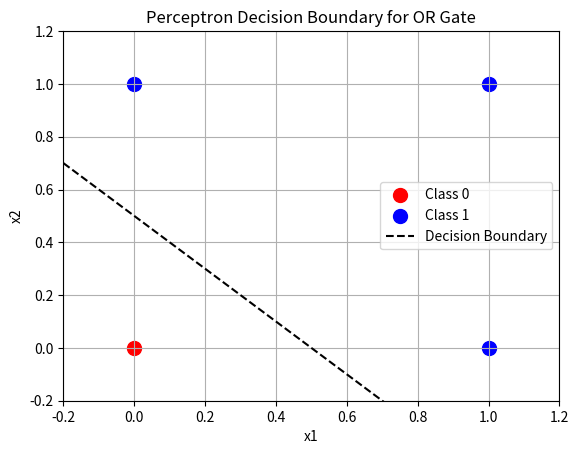

Here is the Python script that generated this plot:
import numpy as np
import matplotlib.pyplot as plt

X = np.array([
    [0, 0],
    [0, 1],
    [1, 0],
    [1, 1]
])
y = np.array([0, 1, 1, 1])

w1 = 1
w2 = 1
b = -0.5
for i in range(len(X)):
    if y[i] == 0:
        plt.scatter(X[i][0], X[i][1], color='red', s=100, label='Class 0' if i == 0 else "")
    else:
        plt.scatter(X[i][0], X[i][1], color='blue', s=100, label='Class 1' if i == 1 else "")

x = np.linspace(-0.2, 1.2, 100)
y_boundary = (-w1 * x - b) / w2

plt.plot(x, y_boundary, 'k--', label='Decision Boundary')

plt.xlim(-0.2, 1.2)
plt.ylim(-0.2, 1.2)
plt.xlabel("x1")
plt.ylabel("x2")
plt.title("Perceptron Decision Boundary for OR Gate")
plt.grid(True)
plt.legend()

plt.show()
